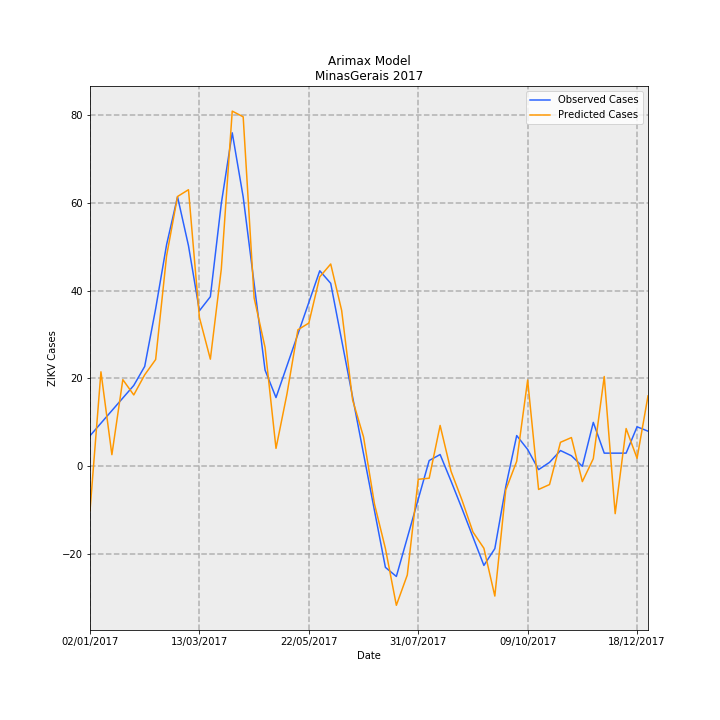

Data behind this chart, as committed beside it:
Date, predictions_incidence, observed_incidence, Predicted Cases, Observed Cases, error
02/01/2017, -0.04786, 0.03293, -10.11, 6.955, -17.06
09/01/2017, 0.1018, 0.04649, 21.51, 9.818, 11.69
16/01/2017, 0.01256, 0.06005, 2.653, 12.68, -10.03
23/01/2017, 0.09341, 0.0736, 19.73, 15.54, 4.182
30/01/2017, 0.07691, 0.08716, 16.24, 18.41, -2.165
06/02/2017, 0.09862, 0.1077, 20.83, 22.74, -1.908
13/02/2017, 0.1151, 0.1698, 24.3, 35.86, -11.55
20/02/2017, 0.2268, 0.2388, 47.9, 50.44, -2.544
27/02/2017, 0.2907, 0.2905, 61.4, 61.35, 0.05134
06/03/2017, 0.298, 0.2378, 62.94, 50.21, 12.73
13/03/2017, 0.1604, 0.1676, 33.87, 35.4, -1.53
20/03/2017, 0.1155, 0.1828, 24.38, 38.6, -14.21
27/03/2017, 0.2124, 0.2832, 44.85, 59.8, -14.95
03/04/2017, 0.3827, 0.3594, 80.83, 75.89, 4.935
10/04/2017, 0.3766, 0.2903, 79.53, 61.3, 18.23
17/04/2017, 0.1815, 0.197, 38.32, 41.6, -3.276
24/04/2017, 0.1281, 0.1037, 27.05, 21.89, 5.16
01/05/2017, 0.01935, 0.07409, 4.086, 15.65, -11.56
08/05/2017, 0.07785, 0.1082, 16.44, 22.86, -6.419
15/05/2017, 0.1471, 0.1424, 31.07, 30.07, 0.9931
22/05/2017, 0.1544, 0.1765, 32.6, 37.29, -4.681
29/05/2017, 0.2041, 0.2107, 43.11, 44.5, -1.393
05/06/2017, 0.218, 0.1972, 46.04, 41.64, 4.396
12/06/2017, 0.168, 0.136, 35.48, 28.71, 6.762
19/06/2017, 0.07164, 0.07475, 15.13, 15.79, -0.6571
26/06/2017, 0.03168, 0.01355, 6.69, 2.861, 3.829
03/07/2017, -0.04054, -0.04766, -8.562, -10.07, 1.504
10/07/2017, -0.08858, -0.1089, -18.71, -22.99, 4.285
17/07/2017, -0.1497, -0.1187, -31.62, -25.06, -6.56
24/07/2017, -0.1171, -0.07703, -24.73, -16.27, -8.459
31/07/2017, -0.01395, -0.0354, -2.946, -7.476, 4.53
07/08/2017, -0.01283, 0.006231, -2.709, 1.316, -4.024
14/08/2017, 0.04406, 0.01271, 9.304, 2.684, 6.62
21/08/2017, -0.00539, -0.01596, -1.138, -3.371, 2.233
28/08/2017, -0.03638, -0.04559, -7.683, -9.629, 1.945
04/09/2017, -0.07075, -0.07618, -14.94, -16.09, 1.147
11/09/2017, -0.08825, -0.1068, -18.64, -22.55, 3.911
18/09/2017, -0.1398, -0.08869, -29.52, -18.73, -10.79
25/09/2017, -0.02548, -0.02193, -5.382, -4.632, -0.75
02/10/2017, 0.005454, 0.03314, 1.152, 7.0, -5.848
09/10/2017, 0.09294, 0.01818, 19.63, 3.84, 15.79
16/10/2017, -0.02491, -0.003529, -5.26, -0.7454, -4.515
23/10/2017, -0.01964, 0.004286, -4.147, 0.9051, -5.052
30/10/2017, 0.02589, 0.01702, 5.468, 3.595, 1.873
06/11/2017, 0.031, 0.01139, 6.547, 2.405, 4.142
13/11/2017, -0.01644, 0.0, -3.473, 0.0, -3.473
20/11/2017, 0.008229, 0.04735, 1.738, 10, -8.262
27/11/2017, 0.09677, 0.0142, 20.44, 3, 17.44
04/12/2017, -0.05098, 0.0142, -10.77, 3, -13.77
11/12/2017, 0.04072, 0.0142, 8.599, 3, 5.599
18/12/2017, 0.008626, 0.04261, 1.822, 9, -7.178
25/12/2017, 0.07591, 0.03788, 16.03, 8, 8.031
